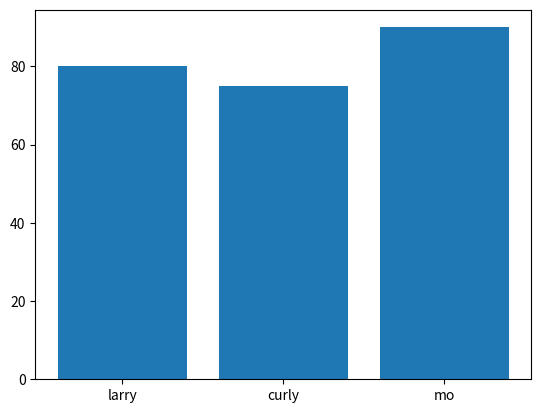

Here is the Python script that generated this plot:
import matplotlib.pyplot as plt


studentscores = {"larry": 80, "curly": 75, "mo": 90}

student = studentscores.keys()
score = studentscores.values()
plt.bar(student, score)
plt.show()
#
# if __name__ == '__main__':
#     # get the scores into a list
#     scores = studentscores.values()
#     # get the names into a
